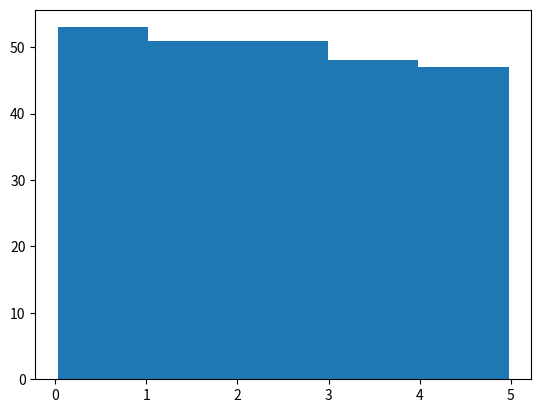

Reproduce this figure in Python.
# import numpy

# x = numpy.random.uniform(0.0,5.0,250)

# print(x)

#################################################

import numpy
import matplotlib.pyplot as plt

x = numpy.random.uniform(0.0, 5.0, 250)

plt.hist(x, 5)
plt.show()